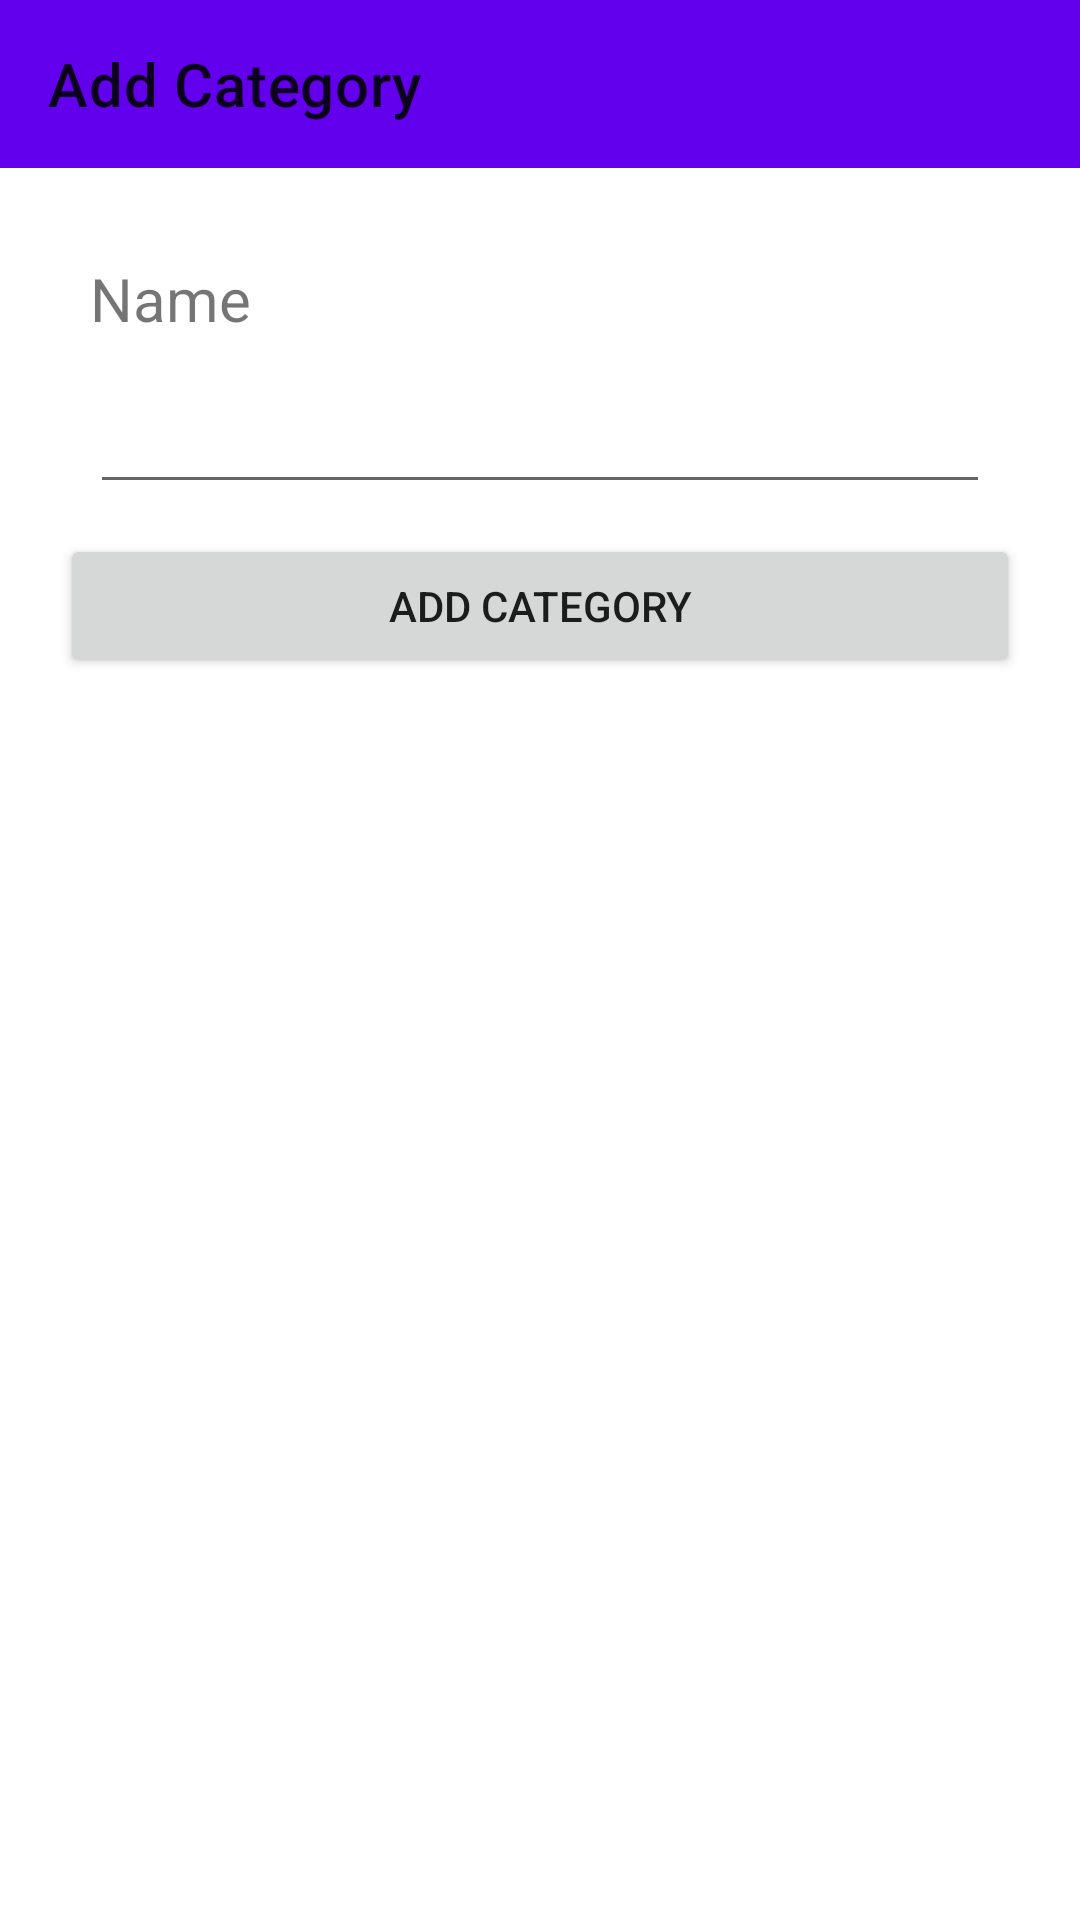

Layout XML and referenced resources for this Android screen:
<!-- AndroidManifest.xml: application theme Theme.ExpenseTracker -->
<!-- res/layout/activity_add_category.xml -->
<?xml version="1.0" encoding="utf-8"?>
<LinearLayout xmlns:android="http://schemas.android.com/apk/res/android"
    xmlns:app="http://schemas.android.com/apk/res-auto"
    xmlns:tools="http://schemas.android.com/tools"
    android:layout_width="match_parent"
    android:layout_height="match_parent"
    android:orientation="vertical"
    tools:context=".ui.categories.AddCategoryActivity">

    <androidx.appcompat.widget.Toolbar
        android:id="@+id/addCategoryToolbar"
        android:layout_width="match_parent"
        android:layout_height="wrap_content"
        android:background="?attr/colorPrimary"
        android:minHeight="?attr/actionBarSize"
        android:theme="?attr/actionBarTheme"
        app:title="@string/add_category" />

    <ScrollView
        android:layout_width="match_parent"
        android:layout_height="match_parent">

        <LinearLayout
            android:layout_width="match_parent"
            android:layout_height="match_parent"
            android:orientation="vertical">

            <TextView
                android:id="@+id/textView"
                android:layout_width="wrap_content"
                android:layout_height="wrap_content"
                android:layout_marginHorizontal="30dp"
                android:layout_marginTop="30dp"
                android:layout_marginBottom="7dp"
                android:gravity="center"
                android:text="@string/name"
                android:textSize="20sp" />

            <EditText
                android:id="@+id/etName"
                android:layout_width="match_parent"
                android:layout_height="wrap_content"
                android:layout_marginHorizontal="30dp"
                android:layout_marginTop="0dp"
                android:layout_marginBottom="10dp"
                android:ems="10"
                android:inputType="textPersonName"
                android:minHeight="48dp"
                tools:text="CategoryName" />


            <Button
                android:id="@+id/addCategoryBtnAddCategory"
                android:layout_width="match_parent"
                android:layout_height="wrap_content"
                android:layout_marginStart="20dp"
                android:layout_marginEnd="20dp"
                android:layout_marginBottom="30dp"
                android:text="@string/add_category" />
        </LinearLayout>
    </ScrollView>

</LinearLayout>
<!-- resources referenced by this layout -->
<resources>
  <string name="add_category">Add Category</string>
  <string name="name">Name</string>
  <style name="Theme.ExpenseTracker" parent="Theme.MaterialComponents.DayNight.NoActionBar">
          
          <item name="colorPrimary">@color/purple_500</item>
          <item name="colorPrimaryVariant">@color/purple_700</item>
          <item name="colorOnPrimary">@color/white</item>
          
          <item name="colorSecondary">@color/teal_200</item>
          <item name="colorSecondaryVariant">@color/teal_700</item>
          <item name="colorOnSecondary">@color/black</item>
          
          <item name="android:statusBarColor" tools:targetApi="l">?attr/colorPrimaryVariant</item>
          
          <item name="windowActionBar">false</item>
          <item name="windowNoTitle">true</item>
      </style>
  <color name="purple_500">#FF6200EE</color>
  <color name="purple_700">#FF3700B3</color>
  <color name="white">#FFFFFFFF</color>
  <color name="teal_200">#FF03DAC5</color>
  <color name="teal_700">#FF018786</color>
  <color name="black">#FF000000</color>
</resources>
